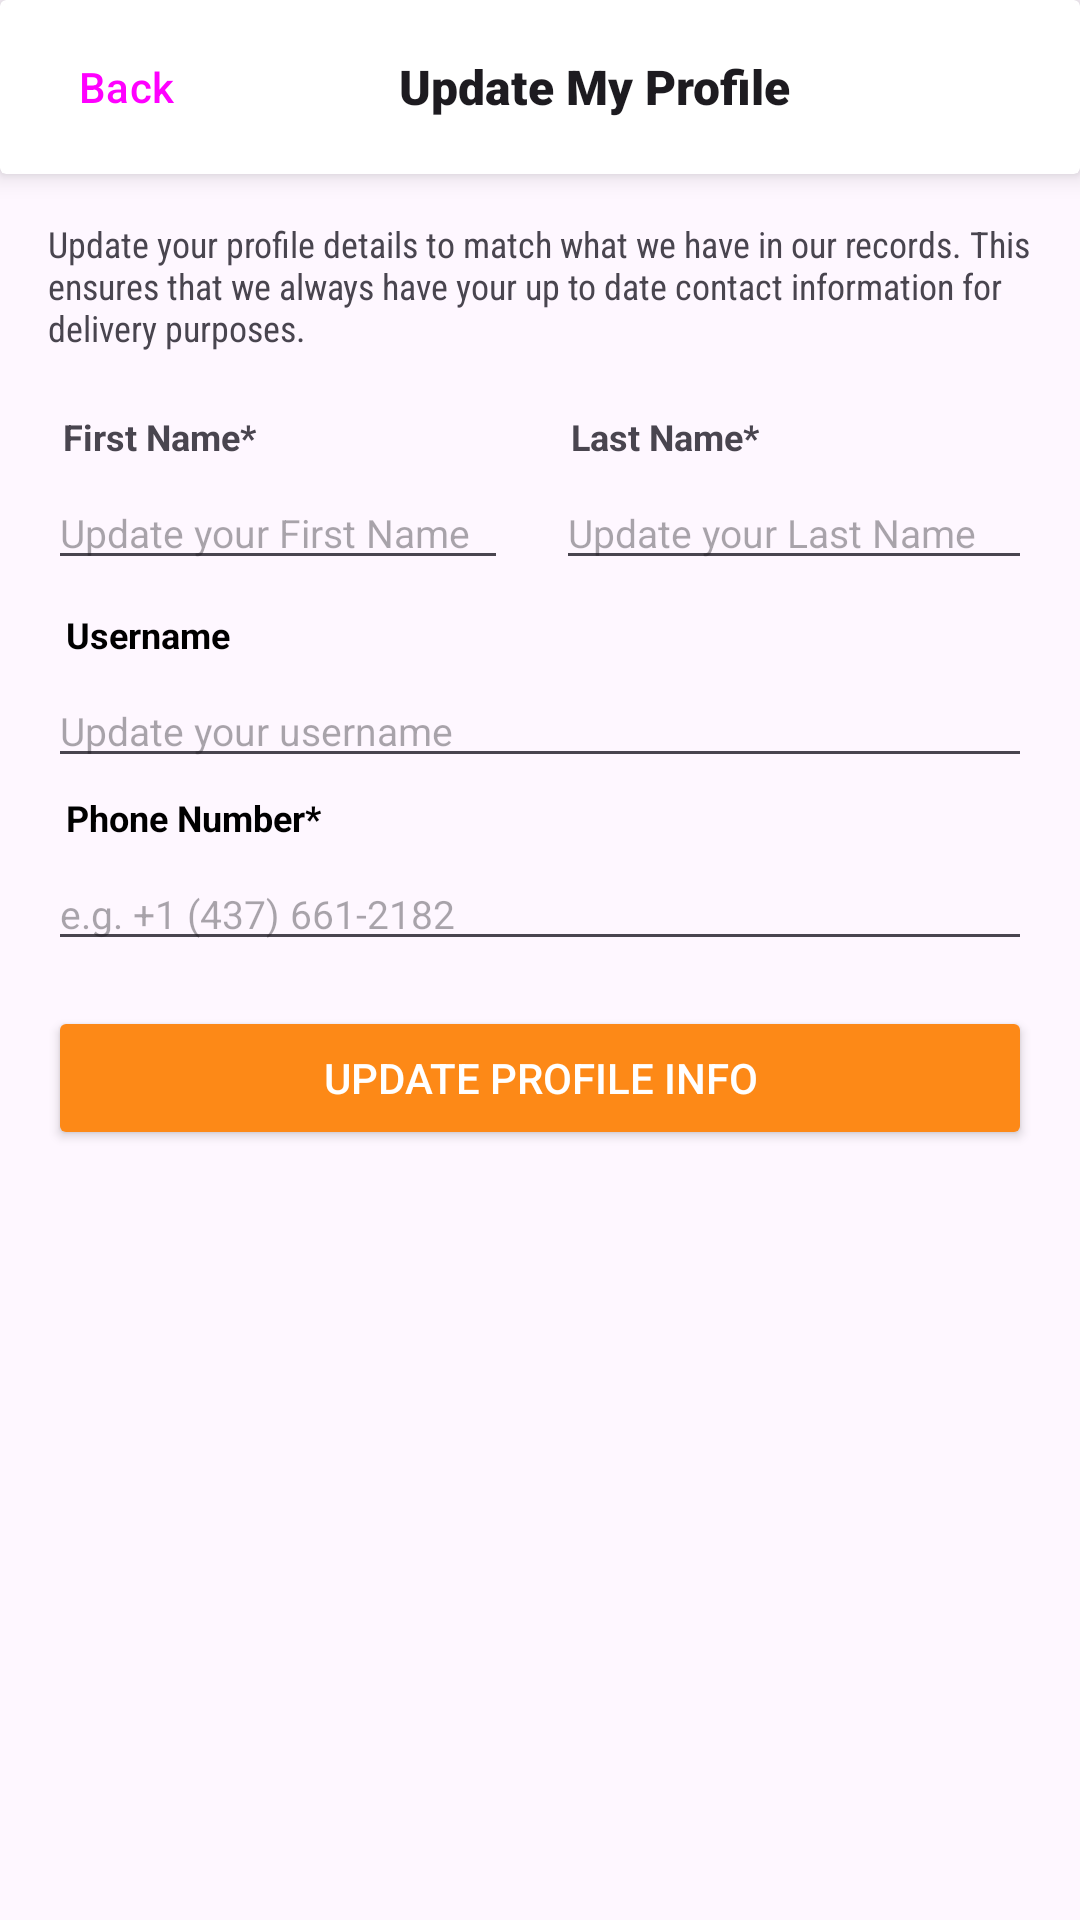

Here is an Android app screen rendered from its layout file. Give the layout XML and the strings, colors and styles it references.
<!-- AndroidManifest.xml: application theme Theme.Group9_MAPD711_Project -->
<!-- res/layout/activity_update_customer_profile.xml -->
<?xml version="1.0" encoding="utf-8"?>
<androidx.constraintlayout.widget.ConstraintLayout xmlns:android="http://schemas.android.com/apk/res/android"
    xmlns:app="http://schemas.android.com/apk/res-auto"
    xmlns:tools="http://schemas.android.com/tools"
    android:layout_width="match_parent"
    android:layout_height="match_parent"
    tools:context=".UpdateCustomerProfileActivity">

    <LinearLayout
        android:layout_width="match_parent"
        android:layout_height="match_parent"
        android:orientation="vertical"
        app:layout_constraintBottom_toBottomOf="parent"
        app:layout_constraintEnd_toEndOf="parent"
        app:layout_constraintStart_toStartOf="parent"
        app:layout_constraintTop_toTopOf="parent">

        <androidx.cardview.widget.CardView
            android:layout_width="match_parent"
            android:layout_height="wrap_content"
            app:cardElevation="5dp">

            <LinearLayout
                android:layout_width="match_parent"
                android:layout_height="match_parent"
                android:gravity="center_vertical"
                android:orientation="horizontal"
                android:paddingVertical="5sp">

                <Button
                    android:id="@+id/goBackButton"
                    style="@style/Widget.Material3.Button.TextButton.Icon"
                    android:layout_width="wrap_content"
                    android:layout_height="wrap_content"
                    android:text="Back"
                    app:cornerRadius="2dp"
                    app:icon="@drawable/back" />

                <Space
                    android:layout_width="wrap_content"
                    android:layout_height="wrap_content"
                    android:layout_weight="1" />

                <TextView
                    android:layout_width="wrap_content"
                    android:layout_height="wrap_content"
                    android:layout_marginStart="13sp"
                    android:fontFamily="sans-serif-black"
                    android:text="Update My Profile"
                    android:textAppearance="@style/TextAppearance.AppCompat.Large"
                    android:textSize="16sp" />

                <Space
                    android:layout_width="wrap_content"
                    android:layout_height="wrap_content"
                    android:layout_weight="3" />
            </LinearLayout>
        </androidx.cardview.widget.CardView>

        <TextView
            android:layout_width="match_parent"
            android:layout_height="wrap_content"
            android:layout_marginStart="16sp"
            android:layout_marginTop="15sp"
            android:layout_marginEnd="16sp"
            android:layout_marginBottom="15sp"
            android:fontFamily="sans-serif-condensed"
            android:text="Update your profile details to match what we have in our records. This ensures that we always have your up to date contact information for delivery purposes."
            android:textSize="12sp" />

        <LinearLayout
            android:layout_width="match_parent"
            android:layout_height="wrap_content"
            android:orientation="horizontal">

            <LinearLayout
                android:layout_width="wrap_content"
                android:layout_height="match_parent"
                android:layout_marginStart="16sp"
                android:orientation="vertical">

                <TextView
                    android:layout_width="match_parent"
                    android:layout_height="wrap_content"
                    android:layout_marginStart="5sp"
                    android:layout_marginTop="5sp"
                    android:layout_marginEnd="16sp"
                    android:layout_marginBottom="5sp"
                    android:text="First Name*"
                    android:textSize="12sp"
                    android:textStyle="bold" />

                <EditText
                    android:id="@+id/customerFirstNameUpdEdit"
                    android:layout_width="match_parent"
                    android:layout_height="wrap_content"
                    android:layout_marginEnd="16sp"
                    android:layout_marginBottom="5sp"
                    android:ems="10"
                    android:hint="Update your First Name"
                    android:inputType="text"
                    android:textColor="#000000"
                    android:textSize="13sp" />
            </LinearLayout>

            <LinearLayout
                android:layout_width="wrap_content"
                android:layout_height="match_parent"
                android:layout_marginEnd="16sp"
                android:layout_weight="1"
                android:orientation="vertical">

                <TextView
                    android:layout_width="match_parent"
                    android:layout_height="wrap_content"
                    android:layout_marginStart="5sp"
                    android:layout_marginTop="5sp"
                    android:layout_marginEnd="16sp"
                    android:layout_marginBottom="5sp"
                    android:text="Last Name*"
                    android:textSize="12sp"
                    android:textStyle="bold" />

                <EditText
                    android:id="@+id/customerLastNameUpdEdit"
                    android:layout_width="match_parent"
                    android:layout_height="wrap_content"
                    android:layout_marginBottom="5sp"
                    android:ems="10"
                    android:hint="Update your Last Name"
                    android:inputType="text"
                    android:textColor="#000000"
                    android:textSize="13sp" />
            </LinearLayout>

        </LinearLayout>

        <TextView
            android:layout_width="match_parent"
            android:layout_height="wrap_content"
            android:layout_marginStart="22sp"
            android:layout_marginTop="5sp"
            android:layout_marginEnd="16sp"
            android:layout_marginBottom="5sp"
            android:text="Username"
            android:textColor="#000000"
            android:textSize="12sp"
            android:textStyle="bold" />

        <EditText
            android:id="@+id/customerUsernameUpdEdit"
            android:layout_width="match_parent"
            android:layout_height="wrap_content"
            android:layout_marginStart="16sp"
            android:layout_marginEnd="16sp"
            android:ems="10"
            android:hint="Update your username"
            android:inputType="text"
            android:textColor="#000000"
            android:textSize="13sp" />

        <TextView
            android:layout_width="match_parent"
            android:layout_height="wrap_content"
            android:layout_marginStart="22sp"
            android:layout_marginTop="5sp"
            android:layout_marginEnd="16sp"
            android:layout_marginBottom="5sp"
            android:text="Phone Number*"
            android:textColor="#000000"
            android:textSize="12sp"
            android:textStyle="bold" />

        <EditText
            android:id="@+id/customerPhoneUpdEdit"
            android:layout_width="match_parent"
            android:layout_height="wrap_content"
            android:layout_marginStart="16sp"
            android:layout_marginEnd="16sp"
            android:ems="10"
            android:hint="e.g. +1 (437) 661-2182"
            android:inputType="text"
            android:textColor="#000000"
            android:textSize="13sp" />

        <Button
            android:id="@+id/updateProfileButton"
            style="@style/Widget.AppCompat.Button"
            android:layout_width="match_parent"
            android:layout_height="wrap_content"
            android:layout_marginStart="16sp"
            android:layout_marginTop="15sp"
            android:layout_marginEnd="16sp"
            android:backgroundTint="#FD8917"
            android:text="Update Profile Info"
            android:textColor="@color/white" />

    </LinearLayout>
</androidx.constraintlayout.widget.ConstraintLayout>
<!-- resources referenced by this layout -->
<resources>
  <color name="white">#FFFFFFFF</color>
  <!-- drawable back (drawable) -->
  <vector xmlns:android="http://schemas.android.com/apk/res/android"
      android:width="512dp"
      android:height="512dp"
      android:viewportWidth="24"
      android:viewportHeight="24">
    <path
        android:fillColor="#FF000000"
        android:pathData="M24,12A12,12 0,1 0,12 24,12.013 12.013,0 0,0 24,12ZM2,12A10,10 0,1 1,12 22,10.011 10.011,0 0,1 2,12Z"/>
    <path
        android:fillColor="#FF000000"
        android:pathData="M8,12a2.993,2.993 0,0 1,0.752 -1.987c0.291,-0.327 0.574,-0.637 0.777,-0.84L12.353,6.3a1,1 0,0 1,1.426 1.4L10.95,10.58c-0.187,0.188 -0.441,0.468 -0.7,0.759a1,1 0,0 0,0 1.323c0.258,0.29 0.512,0.57 0.693,0.752L13.779,16.3a1,1 0,0 1,-1.426 1.4L9.524,14.822c-0.2,-0.2 -0.48,-0.507 -0.769,-0.833A2.99,2.99 0,0 1,8 12Z"/>
  </vector>
  <style name="Theme.Group9_MAPD711_Project" parent="Base.Theme.Group9_MAPD711_Project" />
  <style name="Base.Theme.Group9_MAPD711_Project" parent="Theme.Material3.DayNight.NoActionBar">
          
           <item name="colorPrimary">@color/pizza_color</item>
      </style>
  <color name="pizza_color">#FD8917</color>
</resources>
